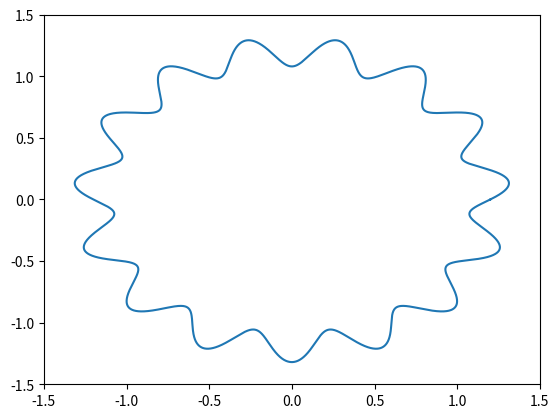
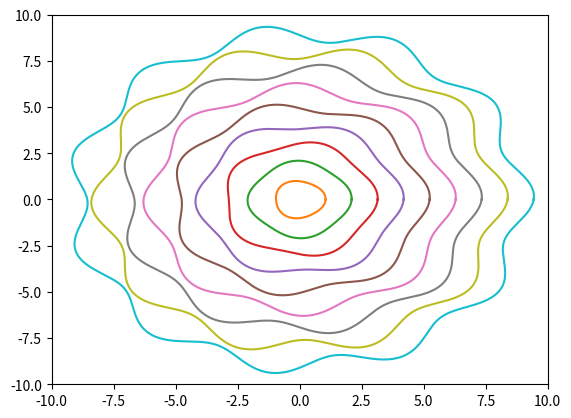

The script that saved these images, in order:
# APPM 4600
# [redacted]
import numpy as np 
import matplotlib.pyplot as plt

# Question a
# creating a vector t at 0 to pi with increments of pi/30
t = np.arange(0, np.pi, np.pi/30)
# create a vector for y
y1 = np.cos(t)

N = len(t)
k = 1

for k in range(N):
    S = t[k] * y1[k]
    k = k + 1
print('the sum is', S)

# Question b
# Create variables for first plot
theta = np.linspace(0, 2*np.pi, num = 100000)
R = 1.2
Sr = 0.1
f = 15
p = 0

x = R * np.cos(theta) * (1 + Sr * np.sin(f * theta + p)) 
y = R * np.sin(theta) * (1 + Sr * np.sin(f * theta + p)) 
#create plots
plt.figure(1)
plt.plot(x,y)
plt.xlim(-1.5, 1.5)
plt.ylim(-1.5, 1.5)
plt.show()


#create varibles for plot 2
Sr2 = 0.05
p2 = np.random.uniform(0, 2)

plt.figure(2)
for i in range(10):
    R2 = i
    f = 2 + i
    x2 = R2 * np.cos(theta) * (1 + Sr2 * np.sin(f * theta + p2)) 
    y2 = R2 * np.sin(theta) * (1 + Sr2 * np.sin(f * theta + p2))
    plt.plot(x2, y2)
    i = i + 1
plt.xlim(-10,10)
plt.ylim(-10,10)
plt.show()



